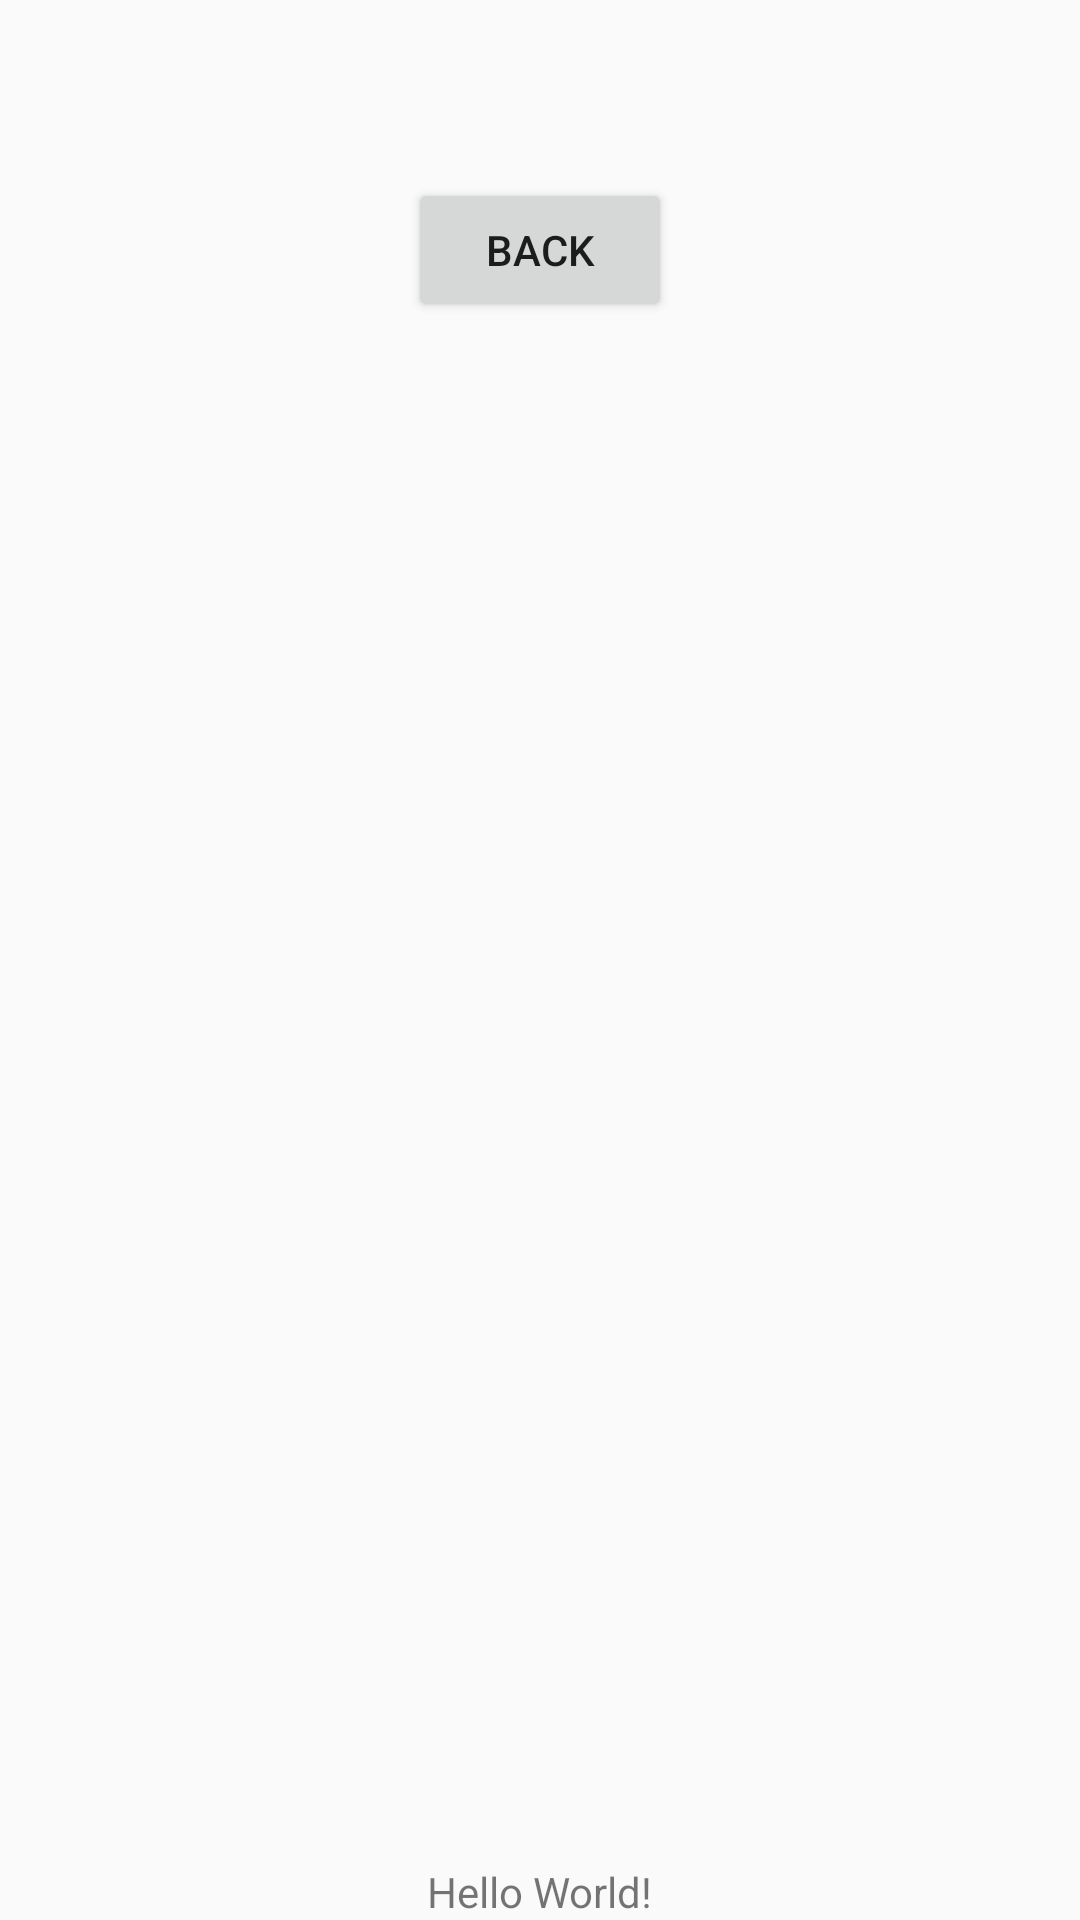

Write the Android layout XML for this screen, with the resource values it uses.
<!-- AndroidManifest.xml: application theme AppTheme -->
<!-- res/layout/activity_send.xml -->
<?xml version="1.0" encoding="utf-8"?>
<androidx.constraintlayout.widget.ConstraintLayout xmlns:android="http://schemas.android.com/apk/res/android"
    xmlns:app="http://schemas.android.com/apk/res-auto"
    xmlns:tools="http://schemas.android.com/tools"
    android:layout_width="match_parent"
    android:layout_height="match_parent"
    tools:context=".MainActivity">

    <Button
        android:id="@+id/button2"
        android:layout_width="wrap_content"
        android:layout_height="wrap_content"
        android:text="back"
        app:layout_constraintBottom_toBottomOf="parent"
        app:layout_constraintVertical_bias="0.1"
        app:layout_constraintLeft_toLeftOf="parent"
        app:layout_constraintRight_toRightOf="parent"
        app:layout_constraintTop_toTopOf="parent" />

    <TextView
        android:id="@+id/tv2"
        android:layout_width="wrap_content"
        android:layout_height="wrap_content"
        android:text="Hello World!"
        app:layout_constraintBottom_toBottomOf="parent"
        app:layout_constraintLeft_toLeftOf="parent"
        app:layout_constraintRight_toRightOf="parent"
        app:layout_constraintTop_toBottomOf="@id/button" />

</androidx.constraintlayout.widget.ConstraintLayout>
<!-- resources referenced by this layout -->
<resources>
  <style name="AppTheme" parent="Theme.AppCompat.Light.NoActionBar">
          
          <item name="colorPrimary">@color/colorPrimary</item>
          <item name="colorPrimaryDark">@color/colorPrimaryDark</item>
          <item name="colorAccent">@color/colorAccent</item>
      </style>
  <!-- not gathered from this repository: default colours our renderer supplied (Android Studio template values) -->
  <color name="colorPrimary">#FF6200EE</color>
  <color name="colorPrimaryDark">#FF3700B3</color>
  <color name="colorAccent">#FF03DAC5</color>
</resources>
